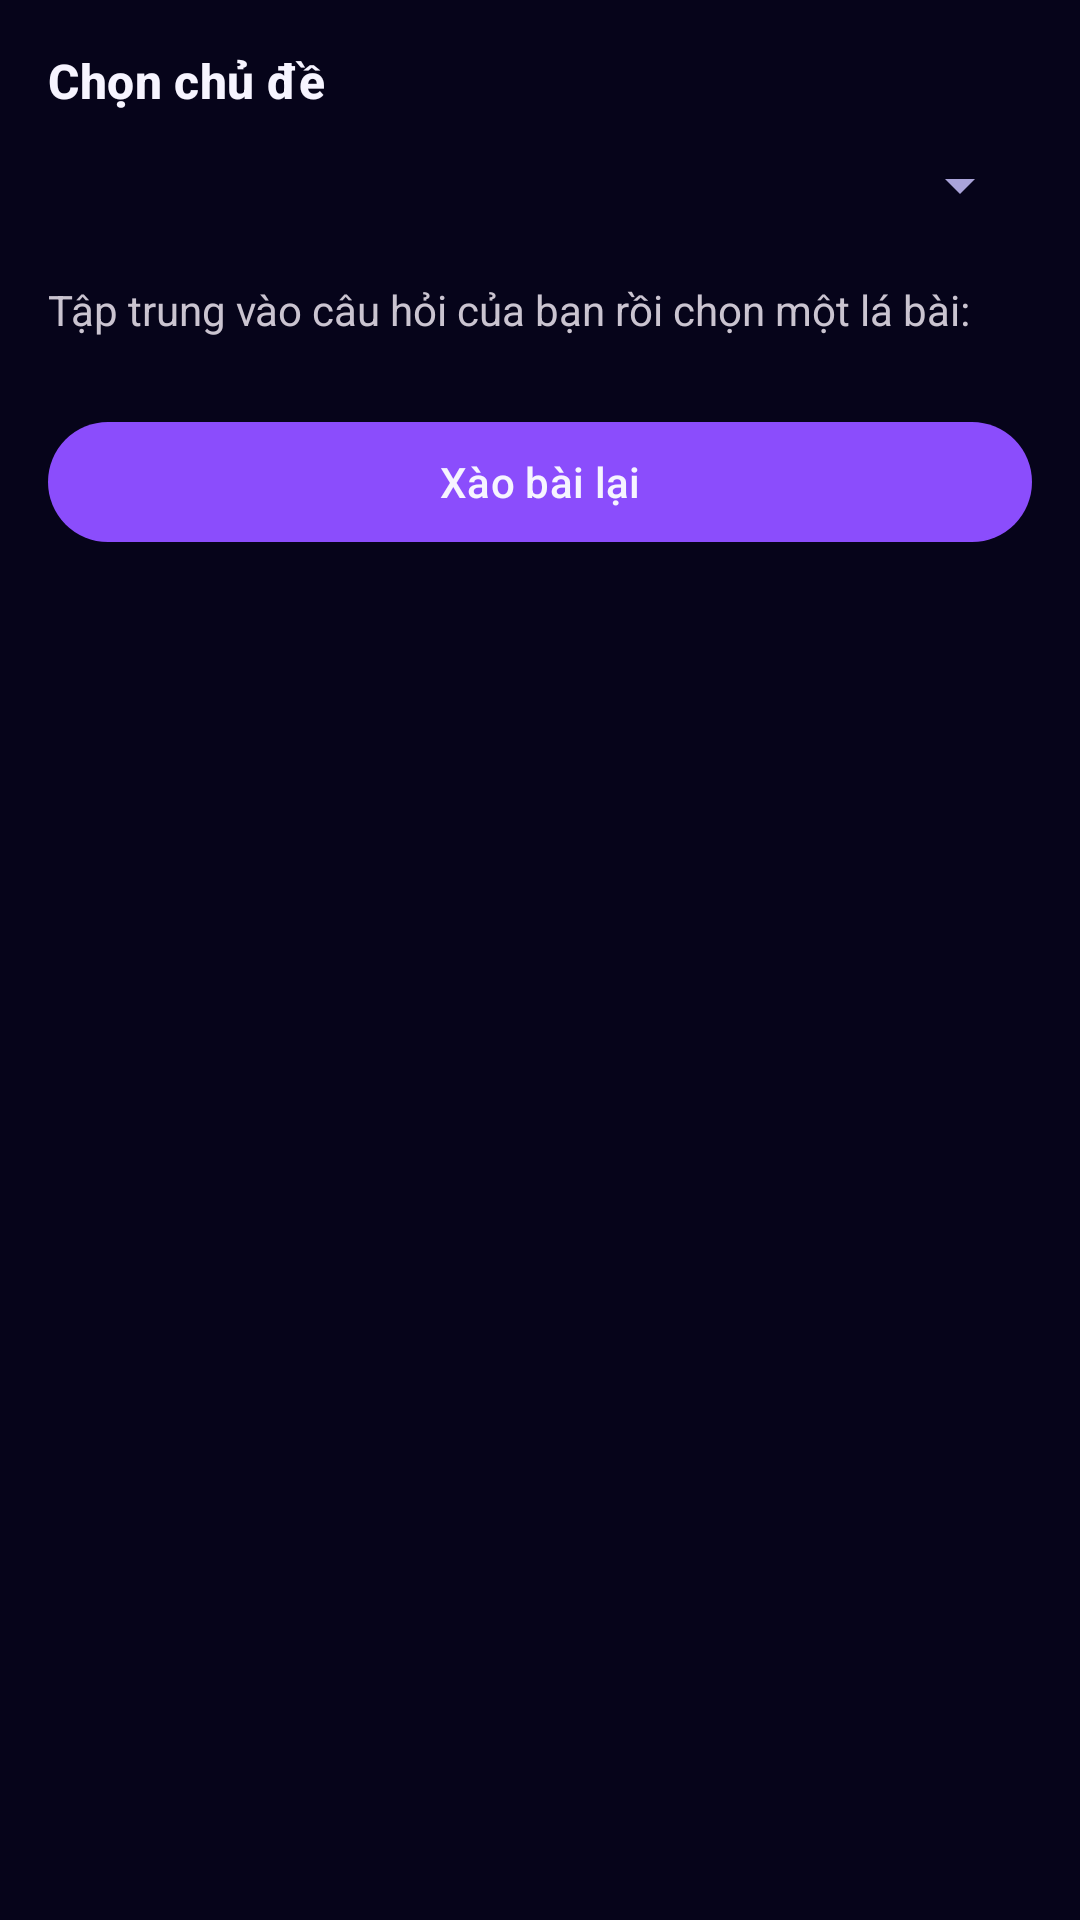

This screen was rendered from an Android layout file. Write that file and the resources it references.
<!-- AndroidManifest.xml: application theme Theme.PalmReader -->
<!-- res/layout/activity_tarot.xml -->
<?xml version="1.0" encoding="utf-8"?>
<ScrollView xmlns:android="http://schemas.android.com/apk/res/android"
    android:layout_width="match_parent"
    android:layout_height="match_parent">

    <LinearLayout
        android:layout_width="match_parent"
        android:layout_height="wrap_content"
        android:orientation="vertical"
        android:padding="16dp">

        <TextView
            style="@style/Section"
            android:layout_width="wrap_content"
            android:layout_height="wrap_content"
            android:text="Chọn chủ đề" />

        <Spinner
            android:id="@+id/spTopic"
            android:layout_width="match_parent"
            android:layout_height="48dp" />

        <TextView
            android:id="@+id/tvHint"
            android:layout_width="wrap_content"
            android:layout_height="wrap_content"
            android:layout_marginTop="8dp"
            android:text="Tập trung vào câu hỏi của bạn rồi chọn một lá bài:" />

        <GridLayout
            android:id="@+id/grid"
            android:layout_width="match_parent"
            android:layout_height="wrap_content"
            android:layout_marginTop="8dp"
            android:columnCount="4" />

        <com.google.android.material.card.MaterialCardView
            android:id="@+id/cardResult"
            android:layout_width="match_parent"
            android:layout_height="wrap_content"
            android:layout_marginTop="16dp"
            android:visibility="gone">

            <LinearLayout
                android:layout_width="match_parent"
                android:layout_height="wrap_content"
                android:orientation="vertical"
                android:padding="16dp">

                <TextView
                    android:id="@+id/tvCardName"
                    android:layout_width="wrap_content"
                    android:layout_height="wrap_content"
                    android:textAppearance="?attr/textAppearanceTitleLarge" />

                <TextView
                    android:id="@+id/tvCardMeaning"
                    android:layout_width="match_parent"
                    android:layout_height="wrap_content"
                    android:layout_marginTop="8dp" />

                <TextView
                    android:id="@+id/tvCardTopic"
                    android:layout_width="match_parent"
                    android:layout_height="wrap_content"
                    android:layout_marginTop="8dp"
                    android:textStyle="italic" />
            </LinearLayout>
        </com.google.android.material.card.MaterialCardView>

        <Button
            android:id="@+id/btnShuffle"
            android:layout_width="match_parent"
            android:layout_height="wrap_content"
            android:layout_marginTop="16dp"
            android:text="Xào bài lại" />
    </LinearLayout>
</ScrollView>
<!-- resources referenced by this layout -->
<resources>
  <style name="Section" parent="TextAppearance.Material3.TitleMedium">
          <item name="android:textStyle">bold</item>
          <item name="android:textColor">@color/text</item>
      </style>
  <style name="Theme.PalmReader" parent="Theme.Material3.Dark">
          <item name="android:windowBackground">@color/bg</item>
          <item name="android:statusBarColor">@color/bg</item>
          <item name="android:navigationBarColor">@color/bg</item>
          
          <item name="android:windowOptOutEdgeToEdgeEnforcement">true</item>
          <item name="colorPrimary">@color/grad_end</item>
          <item name="colorOnPrimary">@color/text</item>
          <item name="colorSecondary">@color/gold</item>
          <item name="colorSurface">@color/bg</item>
          <item name="colorSurfaceContainerHighest">@color/surface</item>
          <item name="colorSurfaceContainerHigh">@color/surface</item>
          <item name="colorSurfaceContainer">@color/surface</item>
          <item name="colorOnSurface">@color/text</item>
          <item name="colorOnSurfaceVariant">@color/text_dim</item>
          <item name="colorOutline">@color/stroke</item>
          <item name="android:textColorPrimary">@color/text</item>
          <item name="android:textColorSecondary">@color/text_dim</item>
          <item name="actionBarStyle">@style/PalmActionBar</item>
          <item name="materialCardViewStyle">@style/PalmCard</item>
      </style>
  <color name="text">#F6F4FF</color>
  <color name="bg">#06041A</color>
  <color name="grad_end">#8B4DFC</color>
  <color name="gold">#F5D76E</color>
  <color name="surface">#140F3C</color>
  <color name="text_dim">#A9A3D9</color>
  <color name="stroke">#38A9A3D9</color>
  <style name="PalmActionBar" parent="Widget.Material3.ActionBar.Solid">
          <item name="background">@color/bg</item>
          <item name="elevation">0dp</item>
      </style>
  <style name="PalmCard" parent="Widget.Material3.CardView.Outlined">
          <item name="cardBackgroundColor">@color/surface</item>
          <item name="strokeColor">@color/stroke</item>
          <item name="cardCornerRadius">18dp</item>
      </style>
</resources>
